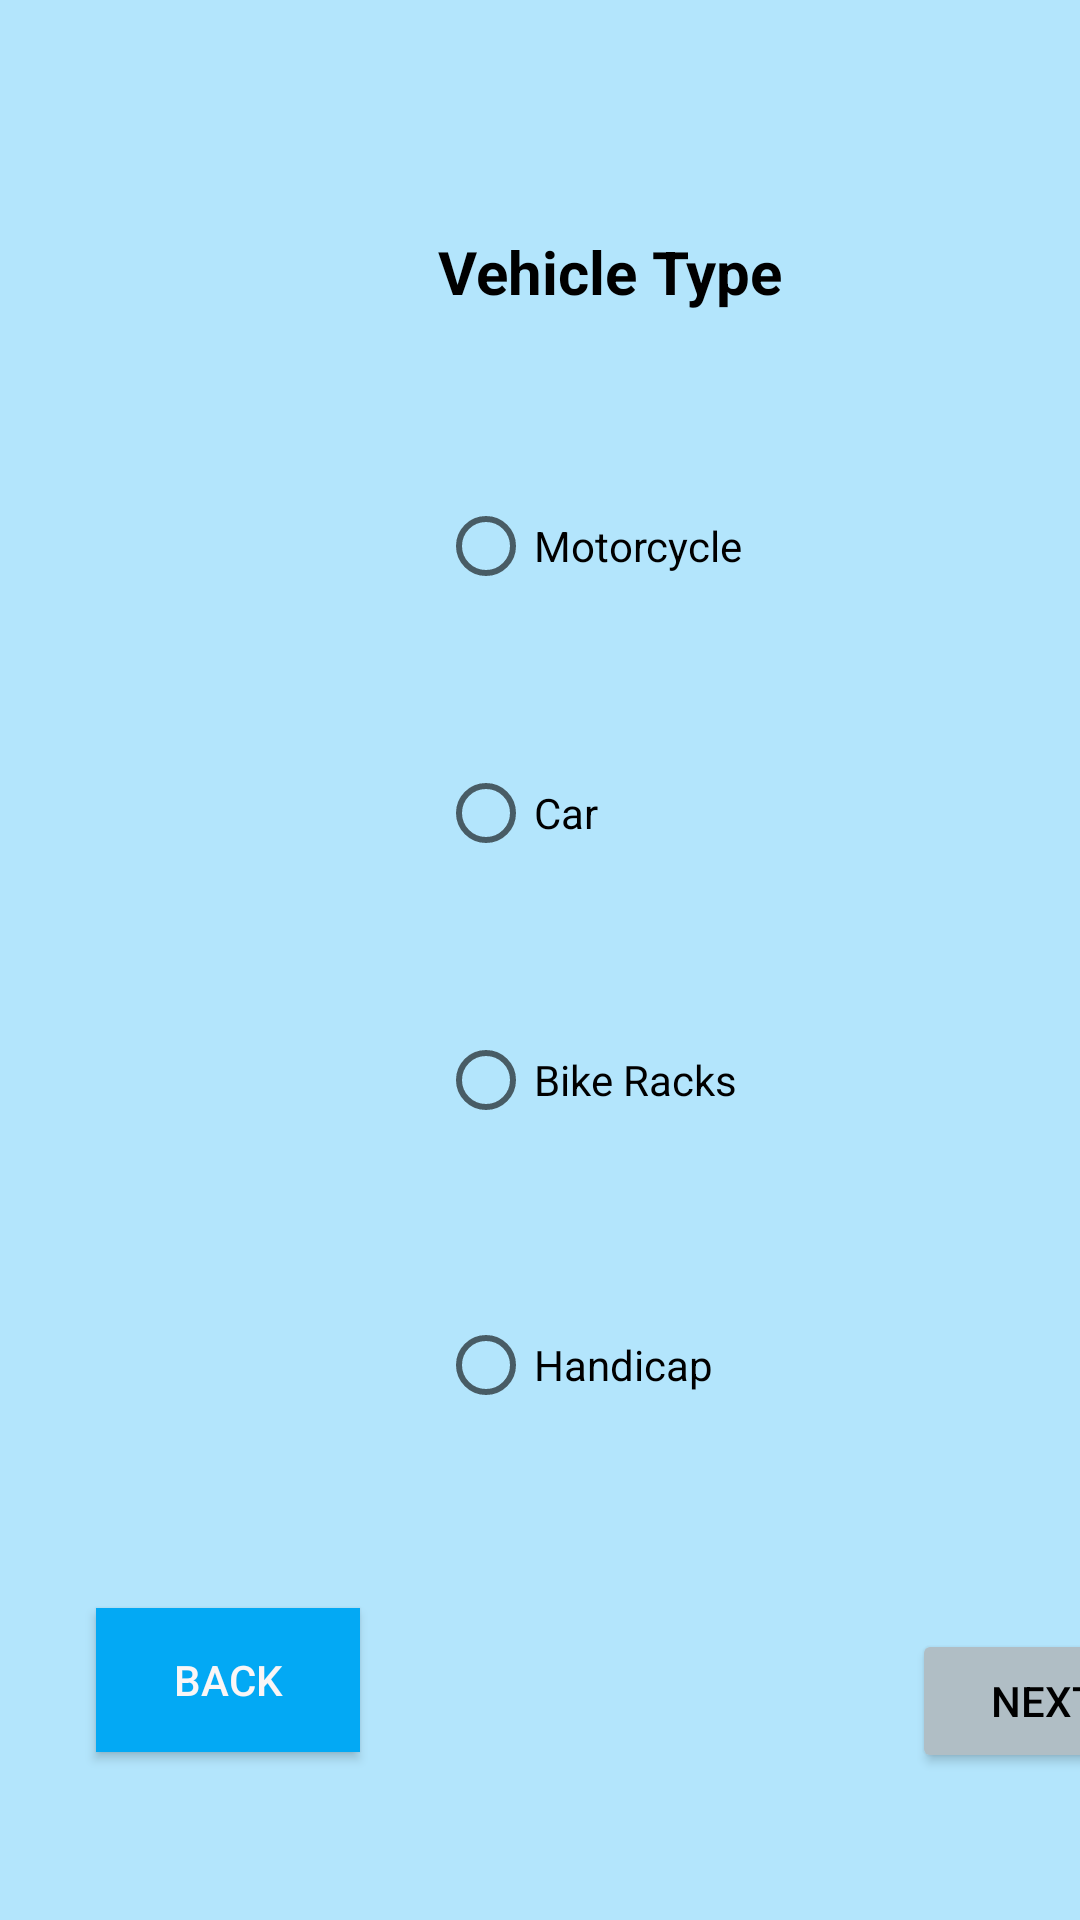

The Android layout XML behind this screen, and the referenced resources:
<!-- AndroidManifest.xml: application theme Theme.BookMyLotNWM -->
<!-- res/layout/typeofvehicle.xml -->
<?xml version="1.0" encoding="utf-8"?>
<android.support.constraint.ConstraintLayout xmlns:android="http://schemas.android.com/apk/res/android"
    xmlns:app="http://schemas.android.com/apk/res-auto"
    xmlns:tools="http://schemas.android.com/tools"
    android:layout_width="match_parent"
    android:layout_height="match_parent"
    android:layout_gravity="center_horizontal|center_vertical"
    android:background="#B3E5FC"
    android:onClick="backtotype">

    <RadioButton
        android:id="@+id/MotorcycleButton"
        android:layout_width="wrap_content"
        android:layout_height="wrap_content"
        android:layout_marginStart="146dp"
        android:layout_marginTop="158dp"
        android:minHeight="48dp"
        android:text="Motorcycle"
        app:layout_constraintStart_toStartOf="parent"
        app:layout_constraintTop_toTopOf="parent" />

    <RadioButton
        android:id="@+id/CarButton"
        android:layout_width="wrap_content"
        android:layout_height="wrap_content"
        android:layout_marginTop="41dp"
        android:minHeight="48dp"
        android:text="Car"
        app:layout_constraintStart_toStartOf="@id/MotorcycleButton"
        app:layout_constraintTop_toBottomOf="@+id/MotorcycleButton" />

    <RadioButton
        android:id="@+id/BikeracksButton"
        android:layout_width="wrap_content"
        android:layout_height="wrap_content"
        android:layout_marginTop="41dp"
        android:minHeight="48dp"
        android:text="Bike Racks"
        app:layout_constraintStart_toStartOf="@id/CarButton"
        app:layout_constraintTop_toBottomOf="@+id/CarButton" />

    <RadioButton
        android:id="@+id/Handicap"
        android:layout_width="wrap_content"
        android:layout_height="wrap_content"
        android:layout_marginTop="47dp"
        android:minHeight="48dp"
        android:text="Handicap"
        app:layout_constraintStart_toStartOf="@id/CarButton"
        app:layout_constraintTop_toBottomOf="@+id/BikeracksButton" />

    <Button
        android:id="@+id/next2"
        android:layout_width="wrap_content"
        android:layout_height="wrap_content"
        android:layout_marginStart="304dp"
        android:layout_marginTop="64dp"
        android:backgroundTint="#B0BEC5"
        android:onClick="next2"
        android:text="next"
        android:textColor="@color/black"
        app:layout_constraintStart_toStartOf="parent"
        app:layout_constraintTop_toBottomOf="@+id/Handicap" />

    <TextView
        android:id="@+id/textView3"
        android:layout_width="wrap_content"
        android:layout_height="wrap_content"
        android:layout_marginStart="146dp"
        android:layout_marginTop="77dp"
        android:text="Vehicle Type"
        android:textColor="@color/black"
        android:textSize="20dp"
        android:textStyle="bold"
        app:layout_constraintStart_toStartOf="parent"
        app:layout_constraintTop_toTopOf="parent"
        tools:ignore="MissingConstraints" />

    <Button
        android:id="@+id/button"
        android:layout_width="wrap_content"
        android:layout_height="wrap_content"
        android:layout_marginStart="32dp"
        android:layout_marginTop="536dp"
        android:background="#03A9F4"
        android:onClick="backtotype"
        android:text="Back"
        android:textColor="#FAF6F6"
        app:layout_constraintStart_toStartOf="parent"
        app:layout_constraintTop_toTopOf="parent" />
</android.support.constraint.ConstraintLayout>
<!-- resources referenced by this layout -->
<resources>
  <style name="Theme.BookMyLotNWM" parent="Theme.AppCompat.Light.DarkActionBar">
          
          <item name="colorPrimary">@color/purple_500</item>
          <item name="colorPrimaryDark">@color/purple_700</item>
          <item name="colorAccent">@color/teal_200</item>
          
      </style>
  <!-- not gathered from this repository: default colours our renderer supplied (Android Studio template values) -->
  <color name="purple_500">#FF6200EE</color>
  <color name="purple_700">#FF3700B3</color>
  <color name="teal_200">#FF03DAC5</color>
  <color name="black">#FF000000</color>
</resources>
